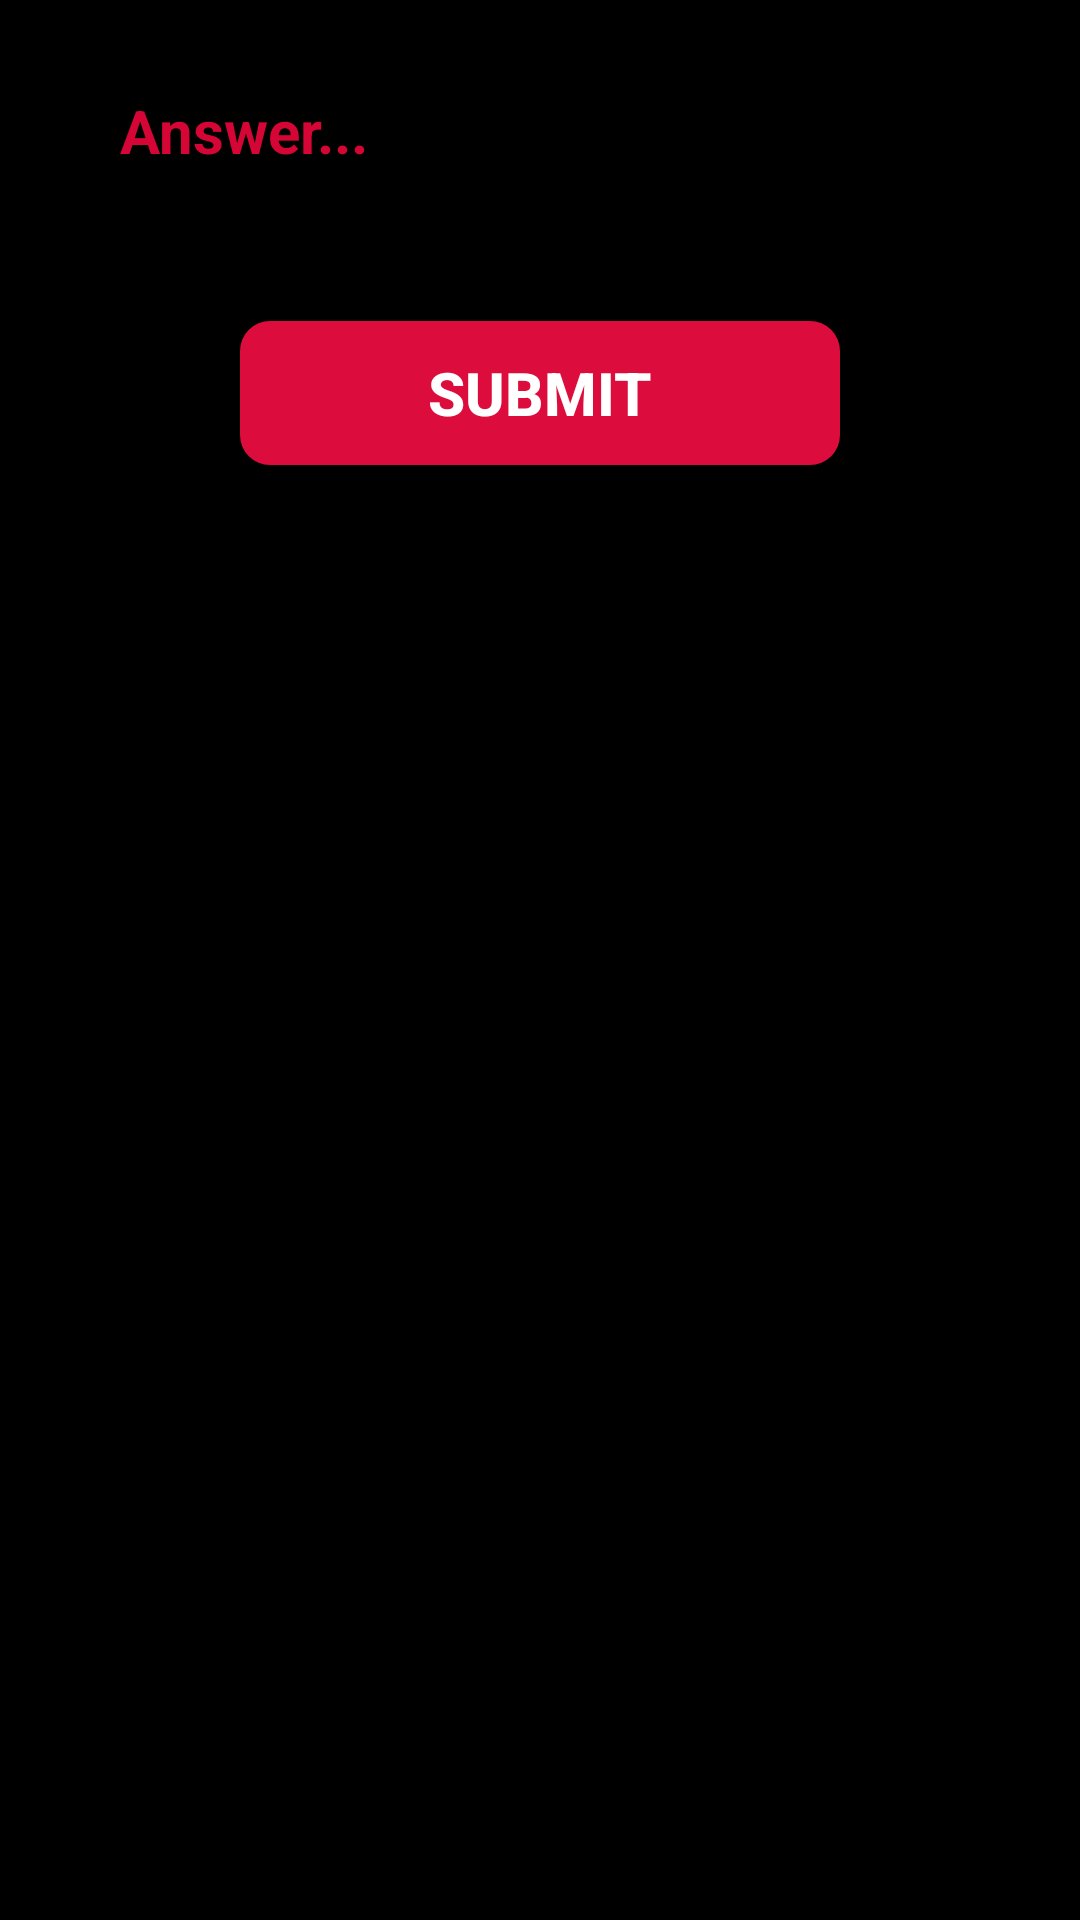

Layout XML and referenced resources for this Android screen:
<!-- AndroidManifest.xml: activity theme Theme.AppCompat.DayNight.NoActionBar -->
<!-- res/layout/activity_answer.xml -->
<?xml version="1.0" encoding="utf-8"?>
<LinearLayout xmlns:android="http://schemas.android.com/apk/res/android"
    xmlns:app="http://schemas.android.com/apk/res-auto"
    xmlns:tools="http://schemas.android.com/tools"
    android:layout_width="match_parent"
    android:layout_height="match_parent"
    android:orientation="vertical"
    android:background="@color/black"
    tools:context=".AskActivity">`

    <EditText
        android:layout_width="match_parent"
        android:layout_height="wrap_content"
        android:paddingStart="20dp"
        android:textSize="20sp"
        android:padding="10dp"
        android:id="@+id/answer_et"
        android:background="@drawable/custom_input_question"
        android:textStyle="bold"
        android:hint="Answer..."
        android:textColorHint="@color/redgrad"
        android:textColor="@color/white"
        android:layout_margin="20dp"
        android:paddingLeft="20dp" />

    <Button
        android:layout_width="200dp"
        android:layout_height="wrap_content"
        android:text="Submit"
        android:layout_margin="20dp"
        android:id="@+id/btn_answer_submit"
        android:background="@drawable/button_back"
        android:layout_gravity="center"
        android:textColor="@android:color/white"
        android:textSize="20sp"
        android:textStyle="bold"/>

</LinearLayout>
<!-- resources referenced by this layout -->
<resources>
  <color name="black">#FF000000</color>
  <color name="redgrad">#E8EA053A</color>
  <color name="white">#FFFFFFFF</color>
  <!-- drawable button_back (drawable-v24) -->
  <?xml version="1.0" encoding="utf-8"?>
  <shape xmlns:android="http://schemas.android.com/apk/res/android">
  
      <solid android:color="#EDED0D41"/>
      <corners android:radius="10dp"/>
  </shape>
</resources>
